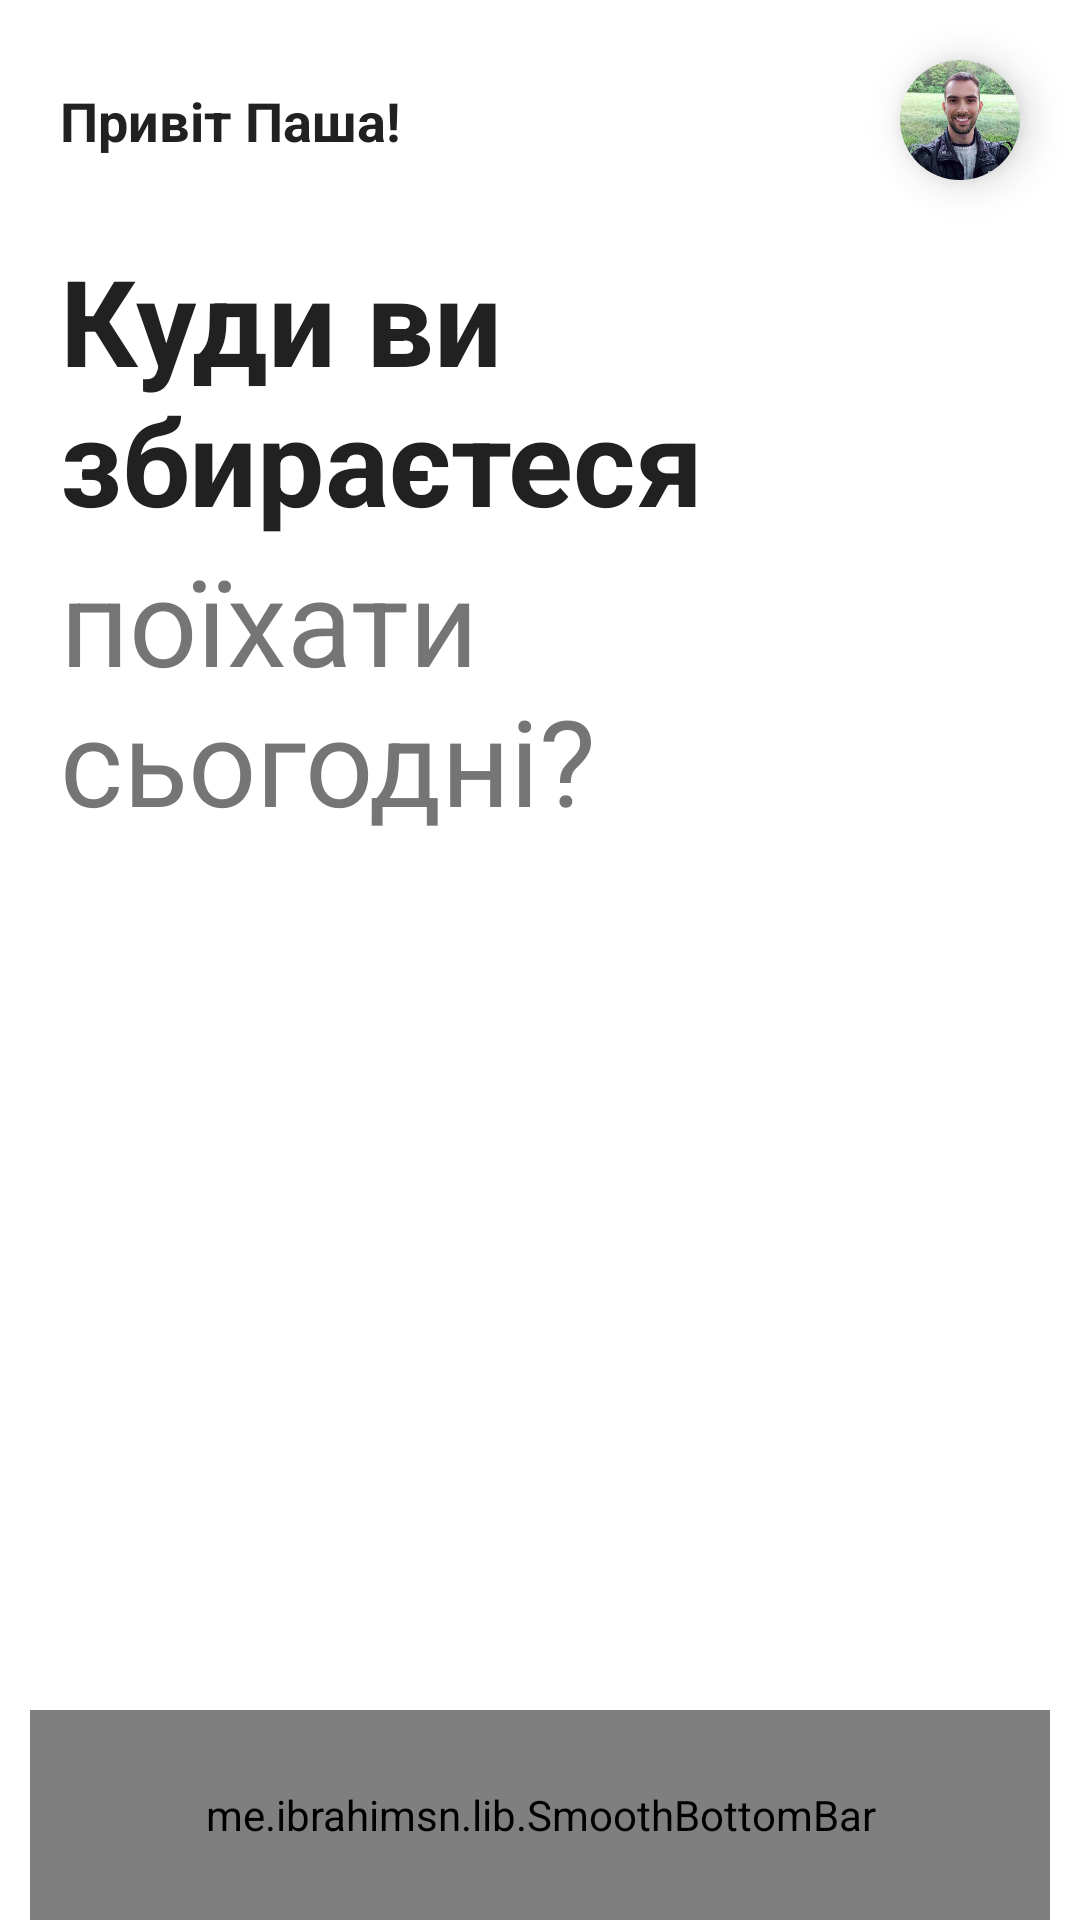

The Android layout XML behind this screen, and the referenced resources:
<!-- AndroidManifest.xml: application theme FullScreen -->
<!-- res/layout/activity_main.xml -->
<?xml version="1.0" encoding="utf-8"?>
<androidx.constraintlayout.widget.ConstraintLayout xmlns:android="http://schemas.android.com/apk/res/android"
    xmlns:app="http://schemas.android.com/apk/res-auto"
    xmlns:tools="http://schemas.android.com/tools"
    android:layout_width="match_parent"
    android:layout_height="match_parent"
    android:background="#FFFFFF"
    android:fitsSystemWindows="true"
    tools:context=".MainActivity">

    <androidx.cardview.widget.CardView
        android:id="@+id/cardProfilePicture"
        android:layout_width="40dp"
        android:layout_height="40dp"
        android:layout_marginTop="20dp"
        android:layout_marginEnd="20dp"
        app:cardCornerRadius="20dp"
        app:cardElevation="8dp"
        app:layout_constraintEnd_toEndOf="parent"
        app:layout_constraintTop_toTopOf="parent">

        <ImageView
            android:layout_width="match_parent"
            android:layout_height="match_parent"
            android:contentDescription="@string/app_name"
            android:scaleType="centerCrop"
            android:src="@drawable/profile_picture"/>

    </androidx.cardview.widget.CardView>
    
    <TextView
        android:id="@+id/textHello"
        android:layout_width="0dp"
        android:layout_height="wrap_content"
        android:layout_marginStart="20dp"
        android:layout_marginEnd="20dp"
        android:text="@string/hello"
        android:textColor="#212121"
        android:textSize="18sp"
        android:textStyle="bold"
        app:layout_constraintBottom_toBottomOf="@id/cardProfilePicture"
        app:layout_constraintEnd_toStartOf="@id/cardProfilePicture"
        app:layout_constraintStart_toStartOf="parent"
        app:layout_constraintTop_toTopOf="@id/cardProfilePicture"/>
    
    <TextView
        android:id="@+id/textWhereAreWe"
        android:layout_width="match_parent"
        android:layout_height="wrap_content"
        android:layout_marginStart="20dp"
        android:layout_marginTop="20dp"
        android:layout_marginEnd="20dp"
        android:text="@string/where_are_we"
        android:textColor="#212121"
        android:textSize="40sp"
        android:textStyle="bold"
        app:layout_constraintTop_toBottomOf="@id/cardProfilePicture"/>
    
    <TextView
        android:id="@+id/textGoing"
        android:layout_width="match_parent"
        android:layout_height="wrap_content"
        android:layout_marginStart="20dp"
        android:layout_marginEnd="20dp"
        android:text="@string/going_today"
        android:textColor="#757575"
        android:textSize="40sp"
        app:layout_constraintTop_toBottomOf="@id/textWhereAreWe"/>

    <androidx.viewpager2.widget.ViewPager2
        android:id="@+id/locationsViewPager"
        android:layout_width="match_parent"
        android:layout_height="0dp"
        android:layout_marginTop="40dp"
        android:layout_marginBottom="40dp"
        android:paddingStart="60dp"
        android:paddingEnd="60dp"
        app:layout_constraintBottom_toTopOf="@id/bottomBar"
        app:layout_constraintTop_toBottomOf="@id/textGoing"/>

    <me.ibrahimsn.lib.SmoothBottomBar
        android:id="@+id/bottomBar"
        android:layout_width="match_parent"
        android:layout_height="70dp"
        android:layout_marginStart="10dp"
        android:layout_marginEnd="10dp"
        app:iconSize="20dp"
        app:iconTint="#757575"
        app:iconTintActive="#212121"
        app:indicatorColor="#ECECEC"
        app:indicatorRadius="10dp"
        app:layout_constraintBottom_toBottomOf="parent"
        app:menu="@menu/navigation_menu"
        app:textColor="#212121"
        app:textSize="15sp"/>

</androidx.constraintlayout.widget.ConstraintLayout>
<!-- resources referenced by this layout -->
<resources>
  <!-- drawable profile_picture: jpg bitmap (drawable, 63681 bytes) -->
  <string name="app_name">Подорожі</string>
  <string name="going_today">поїхати сьогодні?</string>
  <string name="hello">Привіт Паша!</string>
  <string name="where_are_we">Куди ви збираєтеся</string>
  <style name="FullScreen" parent="Theme.AppCompat.Light.NoActionBar">
          <item name="android:windowNoTitle">true</item>
          <item name="android:windowActionBar">false</item>
          <item name="android:windowFullscreen">true</item>
          <item name="android:windowContentOverlay">@null</item>
      </style>
</resources>
